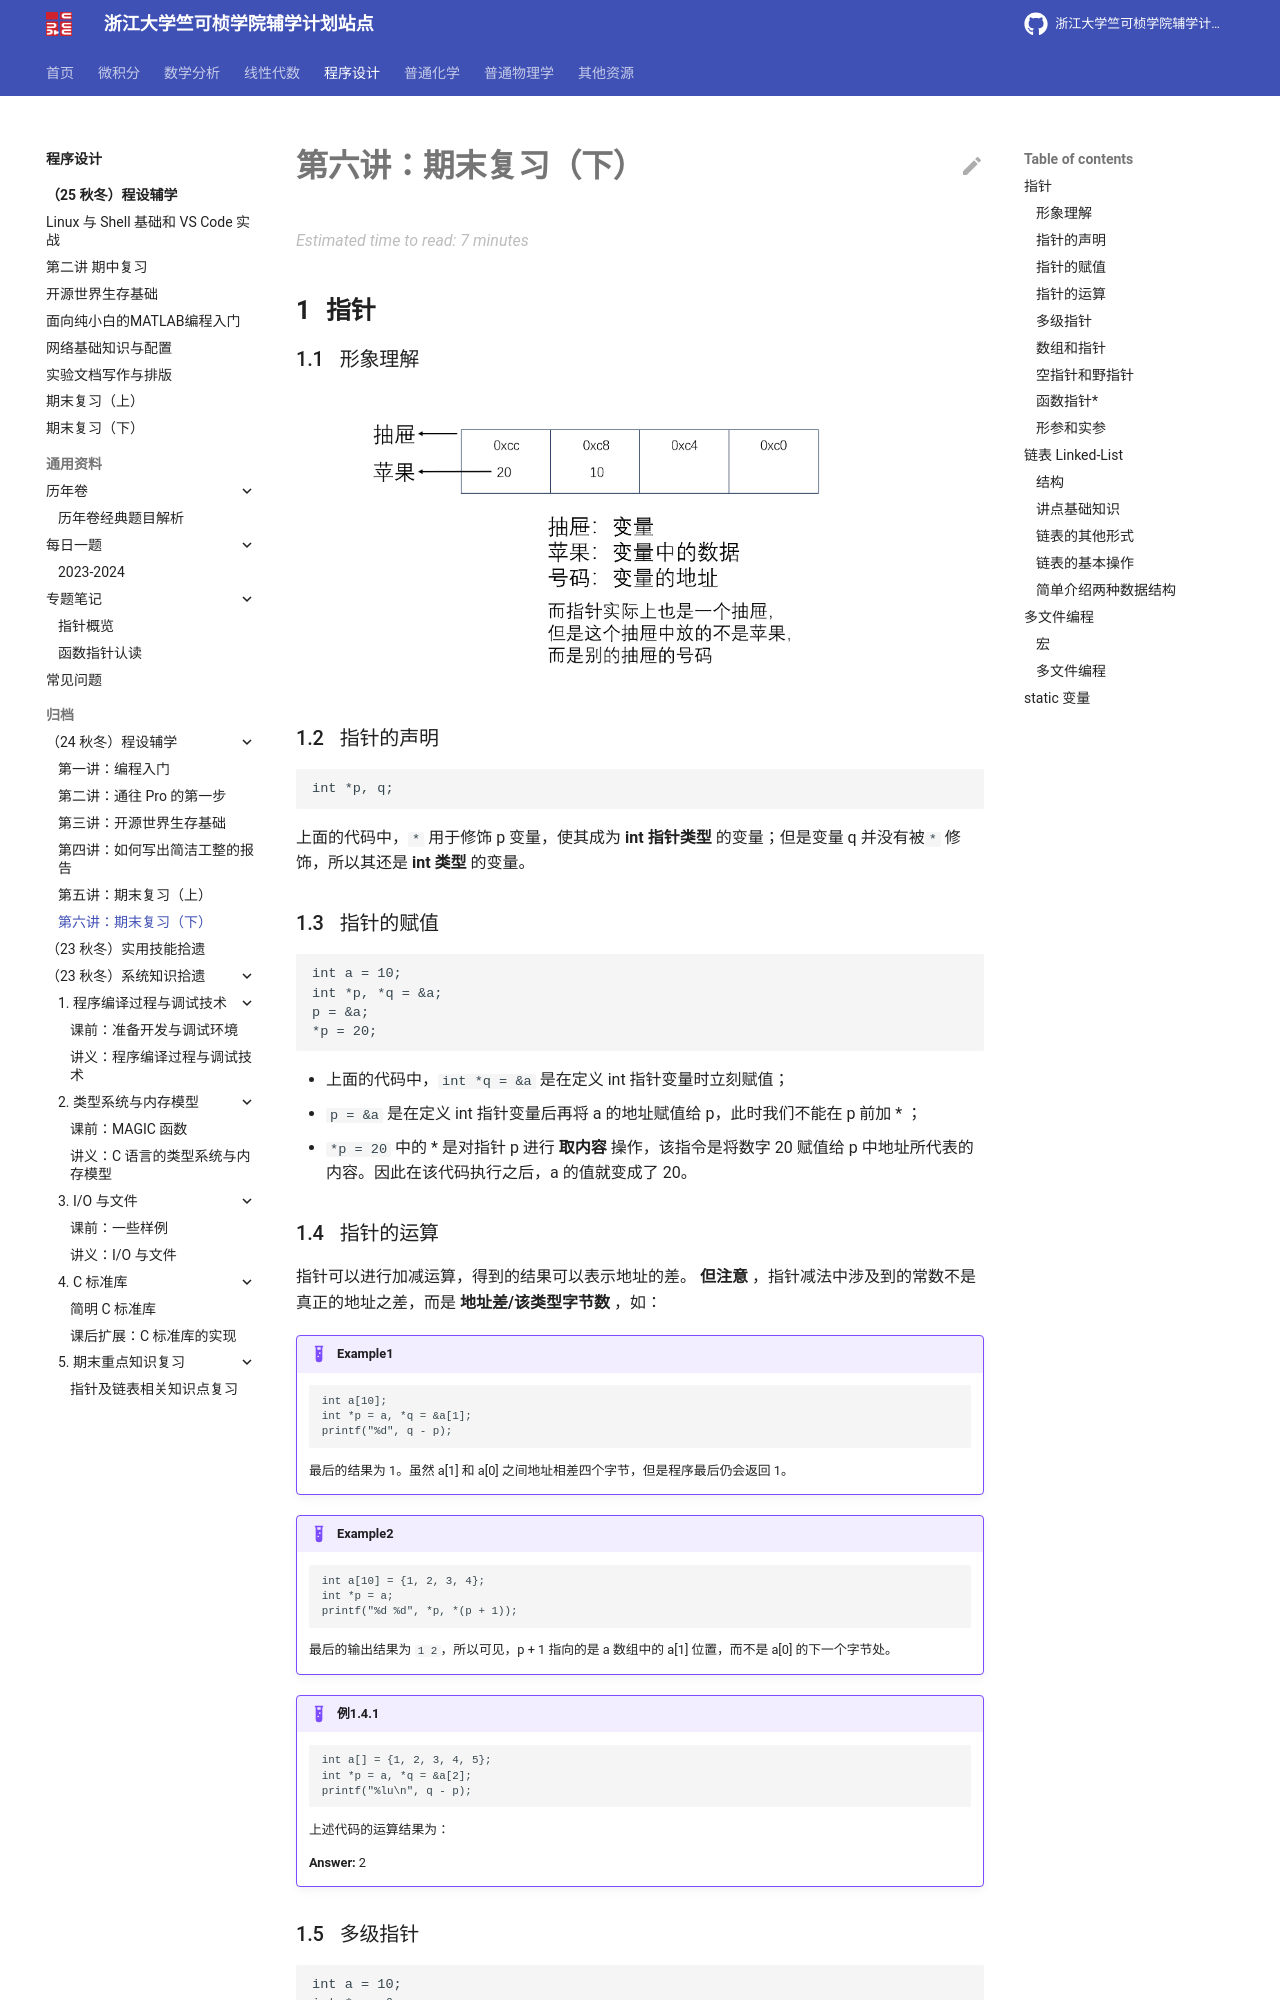

repository: ckc-agc/study-assist · page: programming/24fall/lec6/index.html · generator: mkdocs

# 第六讲：期末复习（下）

## 指针

### 形象理解

<img class="center-picture" src="../lec6.assets/pic1.png" width="90%">

### 指针的声明

```
int *p, q;
```

上面的代码中，`*` 用于修饰 p 变量，使其成为 **int 指针类型** 的变量；但是变量 q 并没有被`*` 修饰，所以其还是 **int 类型** 的变量。

### 指针的赋值

```
int a = 10;
int *p, *q = &a;
p = &a;
*p = 20;
```

- 上面的代码中，`int *q = &a` 是在定义 int 指针变量时立刻赋值；
- `p = &a` 是在定义 int 指针变量后再将 a 的地址赋值给 p，此时我们不能在 p 前加 * ；
- `*p = 20` 中的 * 是对指针 p 进行 **取内容** 操作，该指令是将数字 20 赋值给 p 中地址所代表的内容。因此在该代码执行之后，a 的值就变成了 20。

### 指针的运算

指针可以进行加减运算，得到的结果可以表示地址的差。
**但注意** ，指针减法中涉及到的常数不是真正的地址之差，而是 **地址差/该类型字节数** ，如：

!!! example "Example1"

    ```
    int a[10];
    int *p = a, *q = &a[1];
    printf("%d", q - p);
    ```
    最后的结果为 1。虽然 a[1] 和 a[0] 之间地址相差四个字节，但是程序最后仍会返回 1。
    

!!! example "Example2"

    ```
    int a[10] = {1, 2, 3, 4};
    int *p = a;
    printf("%d %d", *p, *(p + 1));
    ```
    最后的输出结果为 `1 2`，所以可见，p + 1 指向的是 a 数组中的 a[1] 位置，而不是 a[0] 的下一个字节处。

!!! example "例1.4.1"

    ```
    int a[] = {1, 2, 3, 4, 5};
    int *p = a, *q = &a[2];
    printf("%lu\n", q - p);
    ```
    上述代码的运算结果为：
    
    **Answer:**
    2

### 多级指针

```
int a = 10;
int *p = &a;
int **var = &p;
printf("%d = %d = %d", a, *p, **var);
```
在上面的例子中，我们定义了一个 **二级指针** var。二级指针可以理解为 “指针的指针“。一级指针可以用来存储一般变量或其他常量的地址，而一级指针同样是变量，我们可以使用二级指针来存储一级指针的地址。

!!! warning "注意"

    在程序中，最好不要混用不同级的指针。
